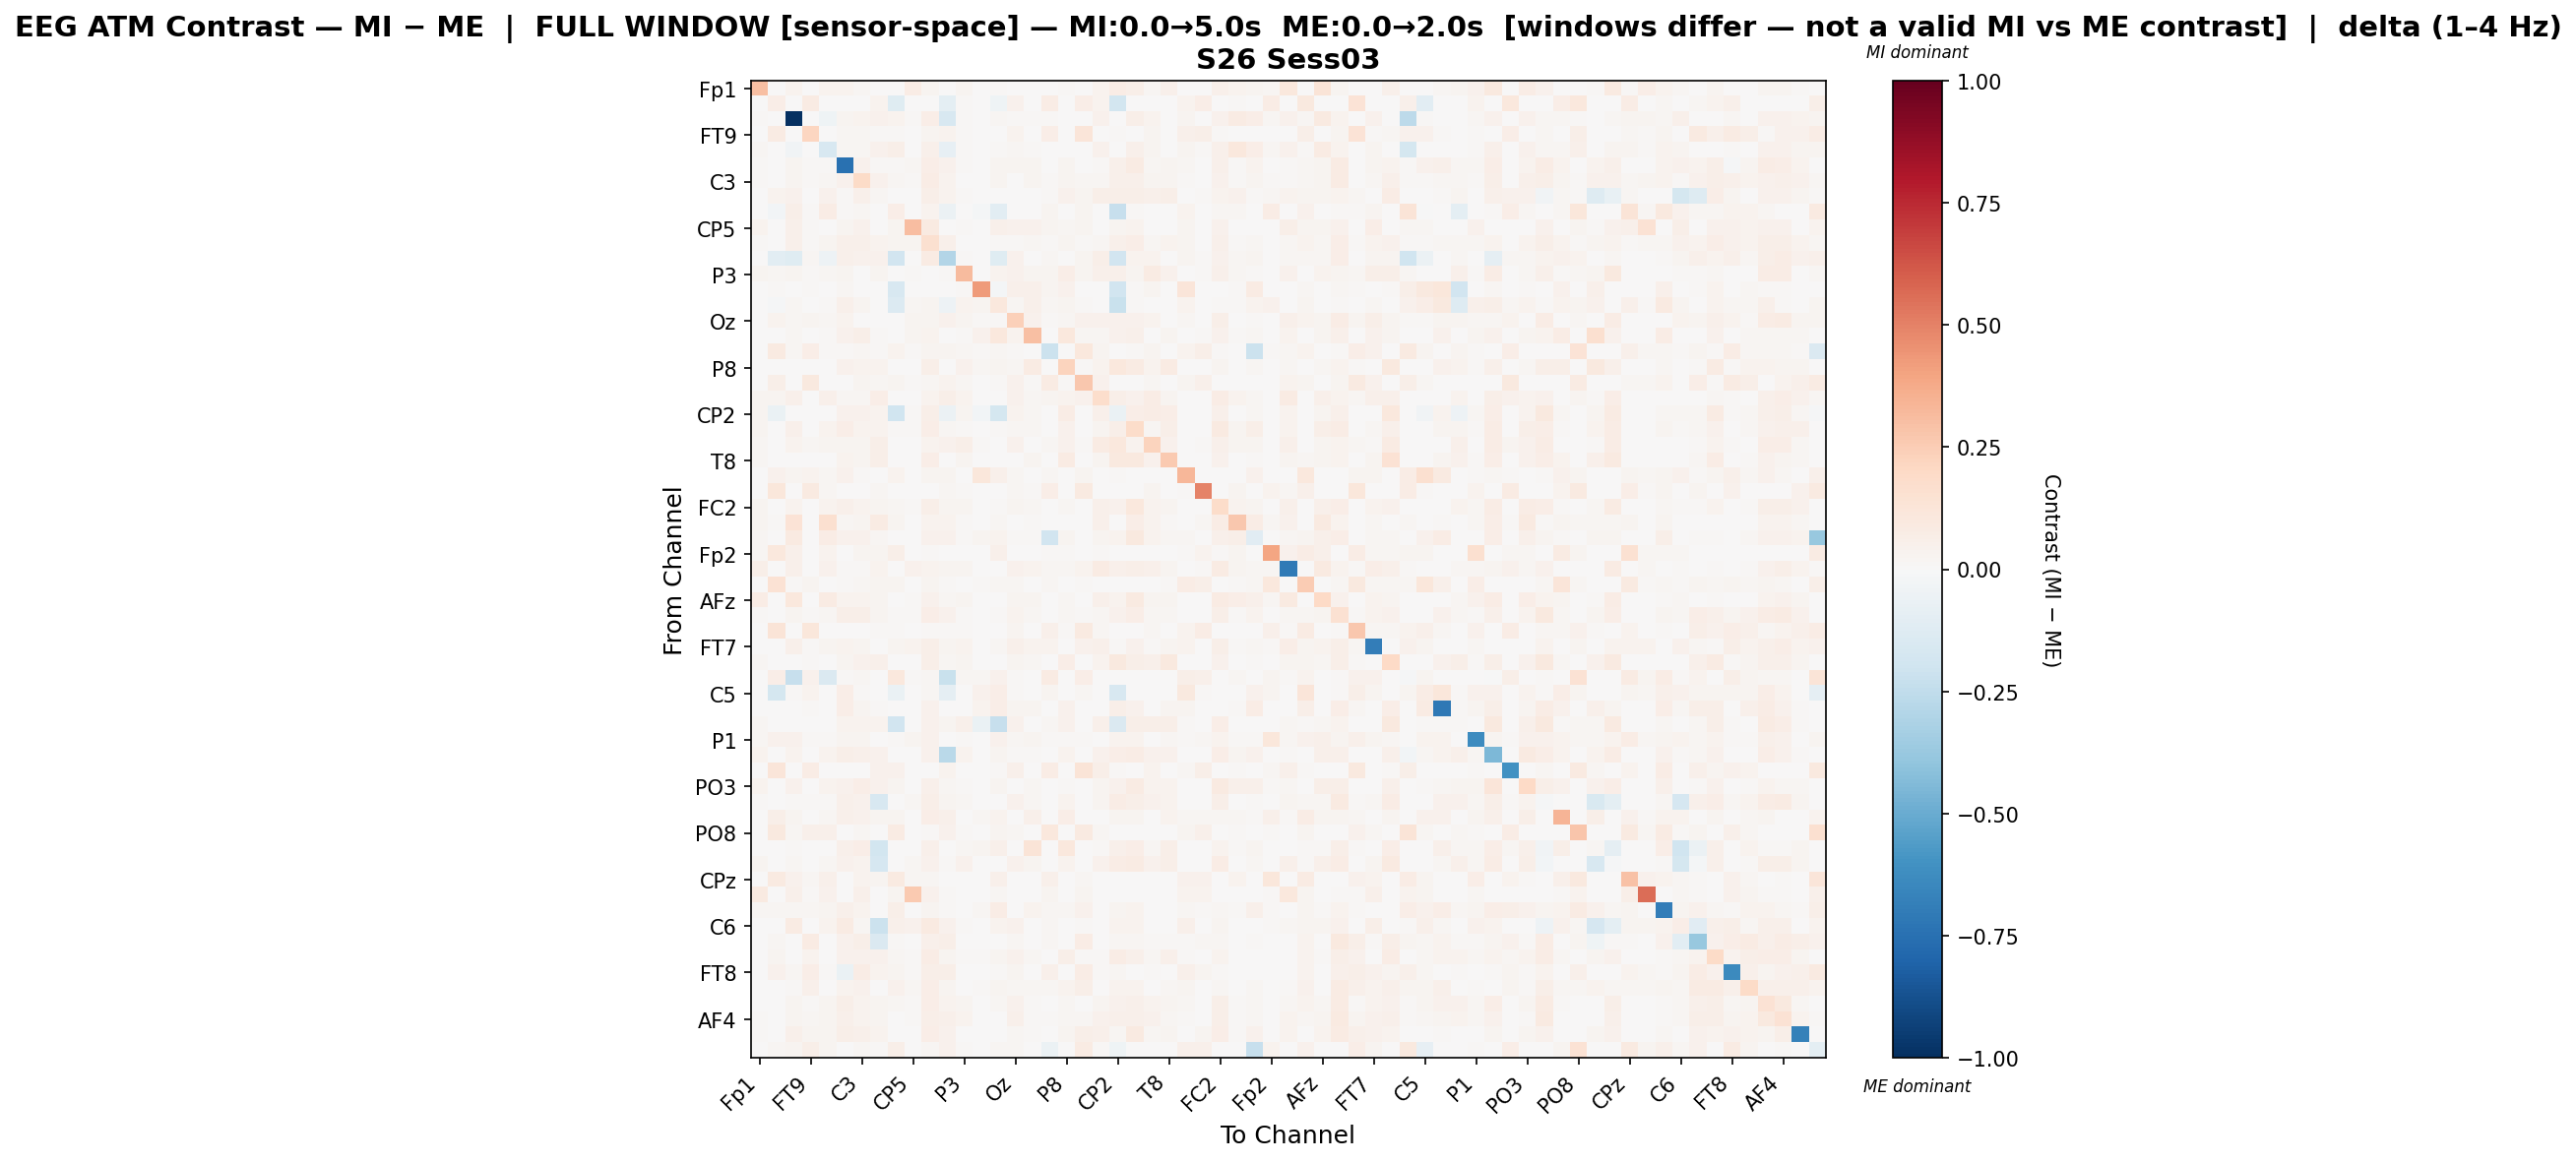

The file beside this chart, header and first rows:
, Fp1, Fz, F3, FT9, FC5, FC1, C3, T7, TP9, CP5, CP1, Pz, P3, P7, O1, Oz, O2, P4, P8, TP10, CP6, CP2, Cz
Fp1, 0.2976, 0.0, 0.03278, 0.0, 0.03249, 0.03388, 0.02196, 0.0, 0.0, 0.07631, 0.03001, 0.004546, 0.0267, 0.0, 0.01095, 0.004546, 0.0, 0.0, 0.01112, 0.0, 0.03531, 0.0716, 0.06084
Fz, 0.0, 0.06981, 0.0, 0.07981, 0.004423, 0.0, 0.0, 0.03425, -0.121, 0.0, 0.0, -0.09797, 0.01228, 0.004256, -0.04455, 0.04648, 0.0, 0.07497, 0.0, 0.06543, 0.03747, -0.1843, 0.0
F3, 0.01549, 0.0, -1.0, 0.003867, -0.04183, 0.02822, 0.033, 0.04319, 0.03902, 0.01424, 0.06393, -0.1589, 0.01207, 0.0, 0.01718, 0.0144, 0.01479, 0.01392, 0.001989, 0.005248, 0.04253, 0.004293, 0.06213
FT9, 0.0, 0.08485, 0.00569, 0.2147, 0.001027, 0.01676, 0.02058, 0.013, 0.01446, 0.003873, 0.03057, 0.0364, 0.01101, 0.005216, 0.005532, 0.03138, 0.0, 0.06479, 0.0, 0.119, 0.004821, 0.009571, 0.001755
FC5, 0.02025, 0.00381, -0.03197, 0.0008554, -0.158, 0.02221, 0.02247, 0.04394, 0.05563, 0.001478, 0.0506, -0.08074, 0.01089, 0.0, 0.01174, 0.0221, 0.01243, 0.007074, 0.0009332, 0.005832, 0.04283, 0.002092, 0.05335
FC1, 0.01261, 0.0, 0.02548, 0.01015, 0.01526, -0.7441, 0.04089, 0.01181, 0.009092, 0.01568, 0.06727, 0.03909, 0.01242, 0.004572, 0.0264, 0.02532, 0.02373, 0.005415, 0.02875, 0.004035, 0.01342, 0.05199, 0.08388
C3, 0.01181, 0.000105, 0.03056, 0.01172, 0.01712, 0.04157, 0.1885, 0.0455, 0.0189, 0.009345, 0.07389, 0.03762, 0.0, 0.001785, 0.02347, 0.0, 0.02638, 0.01409, 0.02877, 0.01756, 0.01587, 0.05185, 0.05109
T7, 0.0, 0.03311, 0.04105, 0.006992, 0.04064, 0.01271, 0.04831, 0.0232, 0.0, 0.0, 0.05815, 0.03785, 0.0136, 0.0, 0.0, 0.006281, 0.007358, 0.01279, 0.04647, 0.02736, 0.0611, 0.05515, 0.05539
TP9, 0.0, -0.02479, 0.05599, 0.01058, 0.07582, 0.01034, 0.02104, 0.0, 0.06361, 0.007246, 0.03167, -0.06083, 0.0, -0.02304, -0.1064, 0.00374, 0.001695, 0.03016, 0.004149, 0.03082, 0.0, -0.2309, 0.01186
CP5, 0.03436, 0.0, 0.05086, 0.01033, 0.004177, 0.029, 0.03957, 0.0, 0.02638, 0.3076, 0.09331, 0.0, 0.0123, 0.0, 0.04979, 0.03909, 0.04443, 0.02374, 0.02176, 0.02748, 0.0, 0.02349, 0.03436
CP1, 0.009012, 0.0, 0.04862, 0.01478, 0.03013, 0.04977, 0.05282, 0.03489, 0.02759, 0.02421, 0.1612, 0.05259, 0.0, 0.0, 0.0155, 0.01073, 0.01666, 0.0139, 0.02912, 0.01112, 0.01728, 0.04888, 0.06577
Pz, 0.002943, -0.105, -0.1185, 0.02287, -0.05082, 0.04769, 0.04075, 0.03969, -0.1898, 0.0, 0.07827, -0.2965, 0.009156, 0.0, -0.1217, 0.04091, 0.006182, 0.01978, 0.007325, 0.03122, 0.05573, -0.1899, 0.0323
P3, 0.02588, 0.01986, 0.02503, 0.01331, 0.02069, 0.02417, 0.0, 0.03028, 0.0, 0.01549, 0.0, 0.01351, 0.3126, 0.005043, 0.03774, 0.04442, 0.02463, 0.02443, 0.06442, 0.02517, 0.05148, 0.04787, 0.0283
P7, 0.0, 0.009397, 0.0, 0.01206, 0.0, 0.01578, 0.006383, 0.0, -0.1626, 0.0, 0.0, 0.0, 0.008688, 0.4229, -0.01627, 0.04897, 0.05284, 0.02766, 0.04521, 0.0, 0.0, -0.1887, 0.008511
O1, 0.005162, -0.011, 0.02064, 0.004512, 0.01002, 0.04873, 0.02979, 0.0, -0.1369, 0.01598, 0.02583, -0.04995, 0.03453, 0.03046, 0.1036, 0.02011, 0.05362, 0.01818, 0.03085, 0.01433, 0.0, -0.2244, 0.01142
Oz, 0.002697, 0.03493, 0.01751, 0.02503, 0.02266, 0.03368, 0.0, 0.003889, 0.00439, 0.0304, 0.02529, 0.04177, 0.0283, 0.0143, 0.01374, 0.2391, 0.04013, 0.01104, 0.01813, 0.03997, 0.04394, 0.04637, 0.0408
O2, 0.0, 0.0, 0.0163, 0.0, 0.01391, 0.04123, 0.05834, 0.0104, 0.003718, 0.02894, 0.03495, 0.007173, 0.01391, 0.04104, 0.1021, 0.03608, 0.2988, 0.0, 0.1079, 0.02021, 0.01956, 0.04352, 0.04874
P4, 0.0, 0.09097, 0.02223, 0.0686, 0.01386, 0.009905, 0.02233, 0.01003, 0.03409, 0.00846, 0.02701, 0.02771, 0.02137, 0.01222, 0.02162, 0.0141, 0.0, -0.2116, 0.0, 0.1025, 0.03093, 0.0, 0.01048
P8, 0.007387, 0.0, 0.002263, 0.0, 0.0006655, 0.03926, 0.03815, 0.03573, 0.004592, 0.006722, 0.05868, 0.007587, 0.04175, 0.01677, 0.02696, 0.0195, 0.08055, 0.0, 0.2254, 0.007853, 0.03632, 0.1053, 0.08394
TP10, 0.0, 0.06089, 0.006795, 0.09506, 0.005254, 0.005101, 0.0235, 0.02191, 0.02805, 0.008897, 0.01808, 0.03737, 0.01725, 0.0, 0.0152, 0.04164, 0.01552, 0.08098, 0.008126, 0.2732, 0.043, 0.002476, 0.0
CP6, 0.02369, 0.0296, 0.04714, 0.004003, 0.04811, 0.01748, 0.01954, 0.06255, 0.0, 0.0002148, 0.0364, 0.06078, 0.0359, 0.0, 0.0, 0.04387, 0.01954, 0.0236, 0.03485, 0.04016, 0.1754, 0.05611, 0.04652
CP2, 0.02831, -0.06276, 0.002754, 0.003895, 0.001188, 0.04138, 0.04375, 0.039, -0.1998, 0.00936, 0.05972, -0.05589, 0.0302, -0.02734, -0.1769, 0.03877, 0.02235, 0.0, 0.07526, 0.001382, 0.04779, -0.06805, 0.06694
Cz, 0.02357, 0.0, 0.04702, 0.000687, 0.03297, 0.07, 0.03826, 0.03309, 0.01086, 0.01163, 0.06859, 0.02055, 0.01214, 0.0027, 0.009064, 0.0188, 0.02281, 0.003118, 0.04586, 5.2843696229434824e-05, 0.02535, 0.05772, 0.1798
C4, 0.01937, 0.005971, 0.03225, 0.01662, 0.02817, 0.02729, 0.03006, 0.05637, 0.0, 0.0, 0.03454, 0.03966, 0.05695, 0.01216, 0.0, 0.04285, 0.0, 0.01692, 0.04098, 0.01483, 0.07975, 0.1071, 0.0345
T8, 0.02028, 0.0, 0.005957, 0.0, 0.005957, 0.03433, 0.02723, 0.05857, 0.0, 0.0, 0.06285, 0.007573, 0.03039, 0.0, 0.002585, 0.007423, 0.02411, 0.0, 0.08215, 0.004337, 0.03033, 0.09651, 0.09639
FT10, 0.0, 0.03946, 0.03028, 0.03493, 0.01769, 0.04265, 0.01214, 0.0, 0.03699, 0.005989, 0.02706, 0.02567, 0.0009427, 0.1141, 0.05386, 0.01941, 0.0, 0.02323, 0.001664, 0.02401, 0.0, 0.01358, 0.0
FC6, 0.0, 0.1114, 0.0003427, 0.08897, 0.02245, 0.0, 0.0, 0.02267, 0.005312, 0.0, 0.0, 0.02091, 0.008983, 0.0, 0.0, 0.01971, 0.01371, 0.06693, 0.0, 0.08845, 0.007026, 0.0, 0.0
FC2, 0.03064, 0.0, 0.03335, 0.003061, 0.03588, 0.05021, 0.03166, 0.0257, 0.02137, 0.01531, 0.059, 0.03094, 0.02533, 0.002709, 0.01138, 0.02936, 0.02235, 0.003542, 0.01629, 0.001321, 0.0494, 0.04675, 0.105
F4, 0.02855, 0.009001, 0.1386, 0.002234, 0.1593, 0.02025, 0.02876, 0.07938, 0.03049, 0.002122, 0.0327, 0.03263, 0.01234, 0.006433, 0.01888, 0.001653, 0.01105, 0.003339, 0.0, 0.005696, 0.05125, 0.0, 0.06515
F8, 0.02035, 0.0, 0.0924, 0.0, 0.07537, 0.04593, 0.04283, 0.02266, 0.003059, 0.0, 0.04586, 0.04146, 0.009227, 0.02663, 0.03293, 0.01333, 0.009889, -0.1891, 0.02639, 0.0, 0.02565, 0.03178, 0.1012
Fp2, 0.02255, 0.1033, 0.05108, 0.0, 0.03183, 0.0, 0.03065, 0.03124, 0.06186, 0.004886, 0.008439, 0.0, 0.001777, 0.0, 0.05163, 0.0, 0.003576, 0.0151, 0.01125, 0.002665, 0.009475, 0.005922, 0.004737
AF7, 0.05595, 0.0, 0.04865, 0.0, 0.04351, 0.01446, 0.01263, 0.03391, 0.0, 0.03965, 0.03176, 0.02359, 0.03036, 0.0, 0.0, 0.04331, 0.03637, 0.01851, 0.02005, 0.03796, 0.08387, 0.0517, 0.05553
AF3, 0.0, 0.1462, 0.0131, 0.03024, 0.004937, 0.01452, 0.01751, 0.02466, 0.02975, 0.005223, 0.02685, 0.01416, 0.0, 0.007994, 0.01824, 0.02053, 0.0, 0.01848, 0.004121, 0.014, 0.0, 0.0, 0.005427
AFz, 0.07153, 0.0, 0.1079, 0.0, 0.08508, 0.03289, 0.03218, 0.02769, 0.001913, 0.01541, 0.03968, 0.02266, 0.02447, 0.0, 0.0, 0.02534, 0.02427, 0.001813, 0.01857, 0.0, 0.05324, 0.03761, 0.09365
F1, 0.01021, 0.0, 0.02516, 0.01195, 0.01908, 0.06112, 0.06184, 0.02478, 0.01085, 0.01489, 0.0678, 0.0436, 0.008906, 0.004999, 0.009397, 0.03824, 0.02051, 0.004918, 0.0188, 0.01337, 0.01966, 0.04326, 0.07003
F5, 0.0, 0.1252, 0.002267, 0.1167, 0.0, 0.00577, 0.003293, 0.01455, 0.009617, 0.0006869, 0.01431, 0.008451, 0.0123, 0.00474, 0.00213, 0.03062, 0.00114, 0.05309, 0.01407, 0.09212, 0.02198, 0.001992, 0.0
FT7, 0.0, 0.0, 0.04879, 0.01261, 0.02792, 0.03623, 0.03069, 0.007368, 0.0298, 0.03416, 0.05827, 0.02756, 0.03448, 0.0, 0.0207, 0.05364, 0.0384, 0.03476, 0.002186, 0.04264, 0.048, 0.01256, 0.04338
FC3, 0.02061, 0.001659, 0.0, 0.009378, 0.0, 0.02884, 0.04075, 0.04865, 0.0, 0.0, 0.06006, 0.01934, 0.02846, 0.002489, 0.0, 0.02455, 0.01582, 0.0005857, 0.06397, 0.002601, 0.03721, 0.1003, 0.05964
C1, 0.0, 0.06792, -0.232, 0.04267, -0.1419, 0.01323, 0.02119, 0.0, 0.1016, 0.008185, 0.02157, -0.2203, 0.01669, 0.0217, 0.04261, 0.009332, 0.0, 0.08397, 0.0, 0.06934, 0.0, 0.0, 0.0
C5, 0.0009242, -0.1746, 0.01376, 0.03671, 0.001996, 0.0701, 0.01069, 0.0, -0.06995, 0.005917, 0.0206, -0.09223, 0.0, 0.03911, 0.06703, 0.01468, 0.0, 0.02438, 0.0, 0.01839, 0.0, -0.1563, 0.0
TP7, 0.00596, 0.004313, 0.003645, 0.01201, 0.0005718, 0.06611, 0.02761, 0.01029, 0.00486, 0.003739, 0.04146, 0.0, 0.0, 0.03461, 0.07008, 0.02616, 0.03103, 0.0006433, 0.04555, 0.0, 0.003645, 0.05704, 0.04608
CP3, 0.02063, 0.0, 0.0, 0.002037, 0.006196, 0.03663, 0.03322, 0.03666, -0.1921, 0.0, 0.04383, 0.02506, 0.04847, -0.0645, -0.2276, 0.04244, 0.0, 0.02282, 0.04544, 0.0, 0.04977, -0.1454, 0.05564
P1, 0.02328, 0.03985, 0.04135, 0.01183, 0.01476, 0.02572, 0.0263, 0.005474, 0.009482, 0.0272, 0.04415, 0.0, 0.009868, 0.0, 0.04246, 0.01708, 0.0256, 0.013, 0.01278, 0.008896, 0.0007591, 0.0328, 0.03415
P5, 0.03391, 0.0, 0.03496, 0.0, 0.03201, 0.05963, 0.04965, 0.04124, 0.005844, 0.002362, 0.04355, -0.2698, 0.03184, 0.004173, 0.02923, 0.0115, 0.01553, 0.0, 0.03264, 0.0, 0.03917, 0.0641, 0.07546
PO7, 0.0, 0.1203, 0.0, 0.07263, 0.0, 0.0, 0.002154, 0.04422, 0.04234, 0.0, 0.0, 0.03176, 0.003368, 0.0, 0.01556, 0.05014, 0.006576, 0.07164, 0.002423, 0.1296, 0.05698, 0.0105, 0.0
PO3, 0.03885, 0.0, 0.04566, 0.002723, 0.03678, 0.03976, 0.0649, 0.04428, 0.02548, 0.0, 0.04836, 0.0173, 0.008433, 0.005125, 0.02607, 0.0, 0.0168, 0.0, 0.01394, 0.0, 0.02787, 0.04235, 0.08332
POz, 0.01215, 0.0, 0.01083, 0.00964, 0.01059, 0.05324, 0.04452, -0.1609, 0.003881, 0.01691, 0.06202, 0.02397, 0.01843, 0.0006873, 0.002788, 0.03977, 0.01905, 0.0006873, 0.03173, 0.003334, 0.02462, 0.07451, 0.0619
PO4, 0.005357, 0.06105, 0.03009, 0.0008242, 0.01959, 0.05231, 0.04527, 0.02532, 0.0239, 0.0, 0.0634, 0.05258, 0.007489, 0.0183, 0.03481, 0.0, 0.0542, 0.0, 0.06762, 0.0, 0.007673, 0.02714, 0.02927
PO8, 0.0, 0.09776, 0.01574, 0.05235, 0.05442, 0.0007054, 0.01841, 0.006798, 0.08067, 0.006926, 0.01212, 0.0394, 0.01437, 0.0, 0.02614, 0.01994, 0.0, 0.1071, 0.0, 0.08642, 0.02328, 0.0, 0.0005772
P6, 0.006441, 0.0, 0.01093, 0.004029, 0.007419, 0.04958, 0.06845, -0.1804, 0.007338, 0.007129, 0.05297, 0.001221, 0.01575, 0.0247, 0.05136, 0.0, 0.1272, 0.0, 0.1053, 0.001587, 0.01245, 0.0522, 0.06471
P2, 0.03073, 0.0, 0.01773, 0.0003066, 0.0163, 0.0443, 0.03335, -0.1681, 0.0, 0.01924, 0.04139, 0.01287, 0.04006, 0.0, 0.0, 0.04591, 0.02666, 0.0, 0.03452, 0.0, 0.04281, 0.07487, 0.08124
CPz, 0.004513, 0.08935, 0.04013, 0.02116, 0.04832, 0.0008312, 0.03279, 0.02492, 0.08921, 0.0164, 0.02018, 0.0, 0.004824, 0.0, 0.05242, 0.00136, 0.0, 0.04821, 0.0, 0.02194, 0.0, 0.0, 0.0
CP4, 0.09197, 0.0, 0.05227, 0.01189, 0.04305, 0.007277, 0.04817, 0.0, 0.02952, 0.2636, 0.04069, 0.01148, 0.0, 0.0, 0.02337, 0.0, 0.0, 0.03024, 0.0, 0.02737, 0.0, 0.0, 0.003485
TP8, 0.01824, 0.02069, 0.01771, 0.01944, 0.02568, 0.0516, 0.03502, 0.0003439, 0.05841, 0.005065, 0.02566, 0.01412, 0.0, 0.01565, 0.07707, 0.0, 0.03164, 0.01716, 0.01571, 0.03975, 0.0, 0.02898, 0.03307
C6, 0.007508, 0.0, 0.08497, 0.007235, 0.03874, 0.08494, 0.01646, -0.2141, 0.04689, 0.04489, 0.09235, 0.04499, 0.008244, 0.0, 0.03179, 0.04403, 0.007214, 0.0194, 0.001008, 0.009857, 0.002208, 0.03636, 0.03607
C2, 0.0004559, 0.01673, 0.001925, 0.07826, 0.0008612, 0.03982, 0.05685, -0.1452, 0.01267, 0.0, 0.04889, 0.05997, 0.004914, 0.003293, 0.0002026, 0.02112, 0.001165, 0.02106, 0.005943, 0.0778, 0.002938, 0.02297, 0.01707
FC4, 0.006173, 0.03008, 0.001272, 0.03318, 0.0, 0.04294, 0.04399, 0.04578, 0.02131, 0.01429, 0.07522, 0.02437, 0.01082, 0.01359, 0.02346, 0.04268, 0.02042, 0.007124, 0.05715, 0.008902, 0.01558, 0.07535, 0.04876
FT8, 0.0, 0.04294, 0.01977, 0.06283, 0.01206, -0.06681, 0.073, 0.0362, 0.02913, 0.01061, 0.05951, 0.06205, 0.0004162, 0.0, 0.01545, 0.02762, 0.002289, 0.05125, 0.006659, 0.07546, 0.01004, 0.0211, 0.002619
F6, 0.0, 0.003689, 0.009364, 0.04954, 0.0, 0.03613, 0.04299, 0.003104, 0.04434, 0.01703, 0.06538, 0.02599, 0.0, 0.008158, 0.02391, 0.01582, 0.018, 0.01653, 0.03698, 0.05827, 0.0, 0.03808, 0.03645
AF8, 0.00726, 0.0, 0.02725, 0.009792, 0.02752, 0.05816, 0.03146, 0.02971, 0.01752, 0.01472, 0.06476, 0.03906, 0.02945, 0.003297, 0.02051, 0.04458, 0.008535, 0.006997, 0.02318, 0.00433, 0.02932, 0.04472, 0.04809
... 3 more rows
